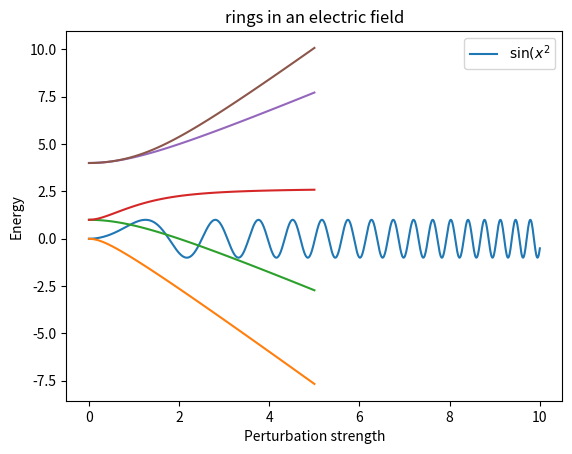

Here is the Python script that generated this plot:
#!/usr/bin/env python3
# -*- coding: utf-8 -*-
"""
Created on Thu Apr  9 17:36:54 2020

@author: evaneastin
"""

# [PHYS 115C] HW 2 Problem 5

import numpy as np
import matplotlib.pyplot as plt

x = np.linspace(0, 10, 1000)
y = np.sin(x**2)

plt.plot(x, y, label=r'$\sin(x^{2}$')
plt.legend()
plt.grid()
# plt.savefig('115C_hw2_p5_b.png')
plt.show()

m = np.array([[0, 1], [2, 3]])

w, v = np.linalg.eig(m)
print(w)

H_0 = np.array([[0, 0, 0, 0, 0], [0, 1, 0, 0, 0], [0, 0, 1, 0, 0], [0, 0, 0, 4, 0], [0, 0, 0, 0, 4]])
perturbation = np.array([[0, 1, 1, 0, 0], [1, 0, 0, 1, 0], [1, 0, 0, 0, 1], [0, 1, 0, 0, 0], [0, 0, 1, 0, 0]])
Lz = np.array([[0, 0, 0], [0, -1, 0], [0, 0, 1]])

pValues = np.linspace(0, 5, 50);
allEigenvalues = np.zeros((len(pValues), 5))

for i in np.arange(0, len(pValues)):
    thisH = H_0  + (perturbation * pValues[i])
    w, v = np.linalg.eigh(thisH)
    allEigenvalues[i] = w
  
eigfinal = allEigenvalues
        
plt.plot(pValues, eigfinal.T[0])
plt.plot(pValues, eigfinal.T[1])
plt.plot(pValues, eigfinal.T[2])
plt.plot(pValues, eigfinal.T[3])
plt.plot(pValues, eigfinal.T[4])
plt.title('rings in an electric field');
plt.xlabel('Perturbation strength');
plt.ylabel('Energy')
plt.grid()
#plt.savefig('115C_hw2_p5_d.png')
plt.show()